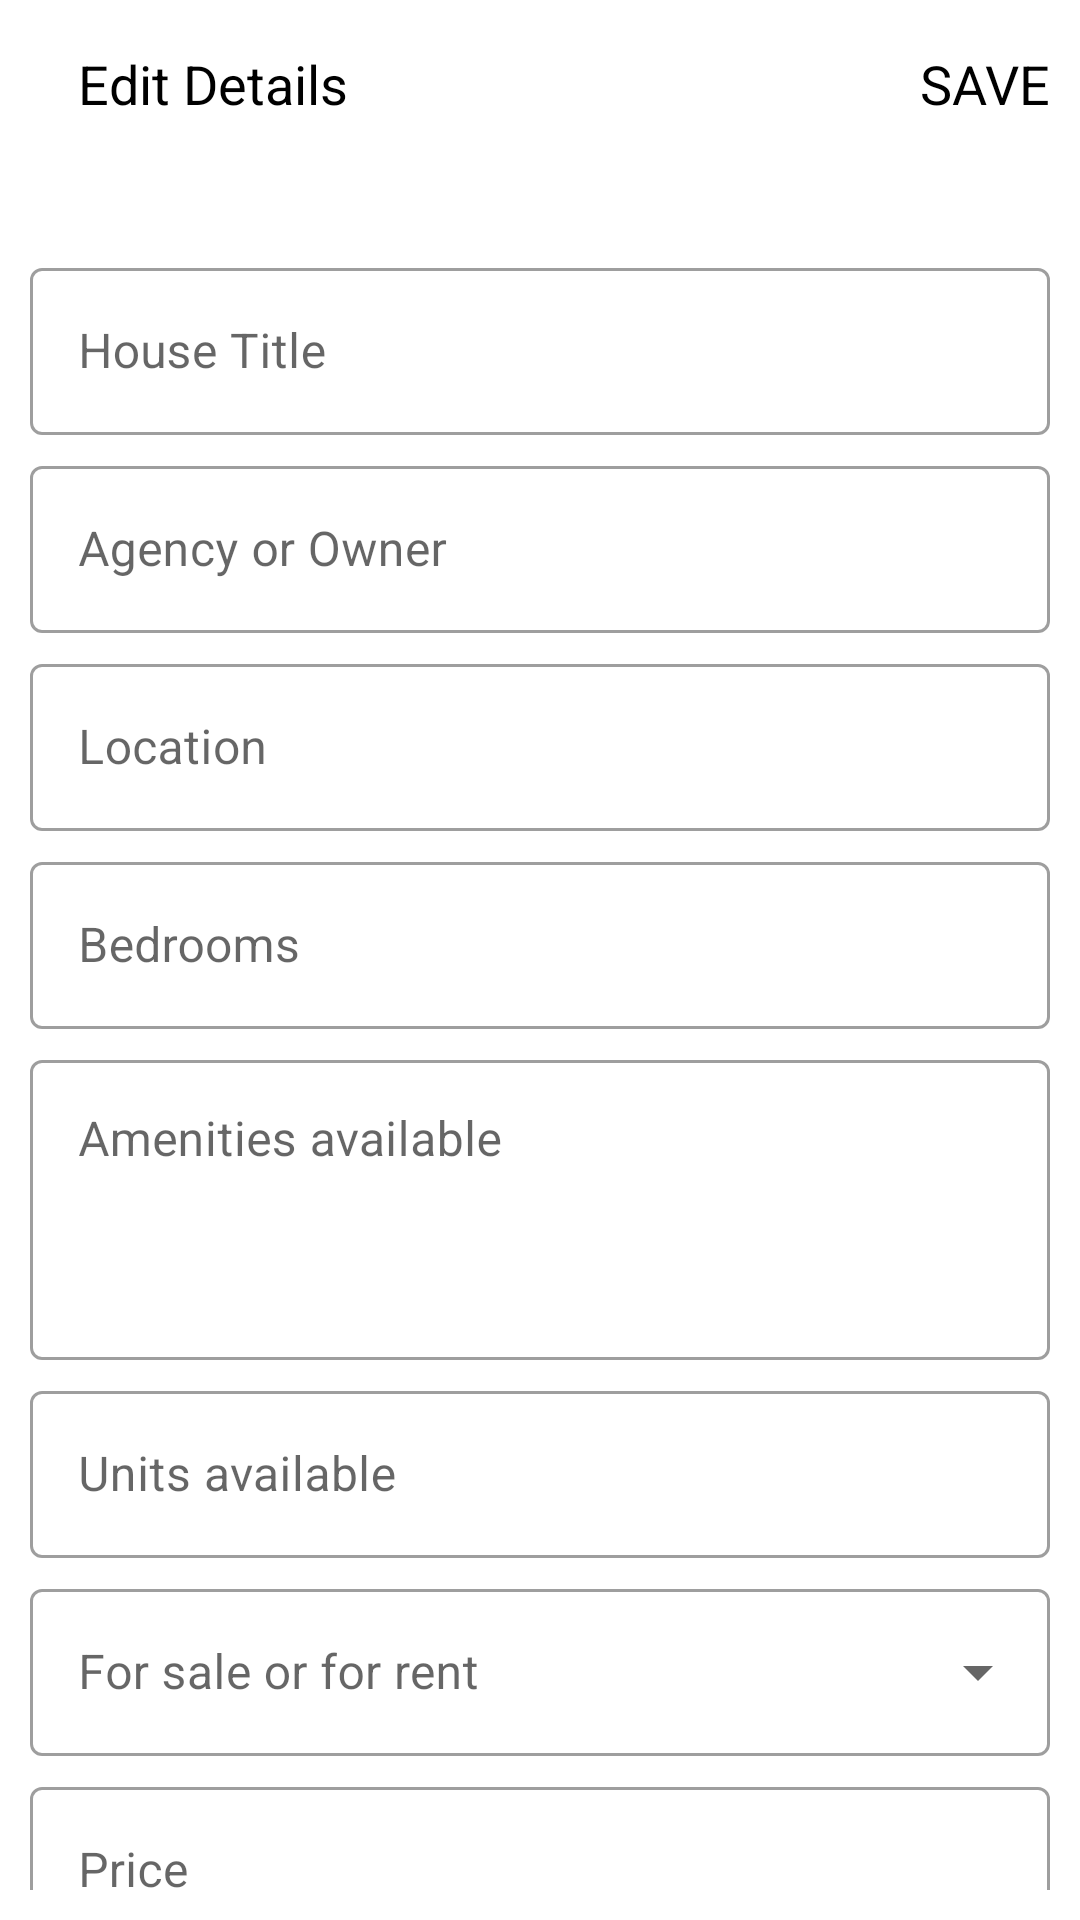

Android layout source for this screen:
<!-- AndroidManifest.xml: application theme Theme.REaste -->
<!-- res/layout/activity_postedit.xml -->
<?xml version="1.0" encoding="utf-8"?>
<LinearLayout xmlns:android="http://schemas.android.com/apk/res/android"
    xmlns:app="http://schemas.android.com/apk/res-auto"
    xmlns:tools="http://schemas.android.com/tools"
    android:layout_width="match_parent"
    android:layout_height="match_parent"
    android:orientation="vertical"
    android:background="@color/grey"
    tools:context=".PosteditActivity">

    <com.google.android.material.appbar.AppBarLayout
        android:layout_width="match_parent"
        android:layout_height="wrap_content"
        android:background="?android:attr/windowBackground">

        <androidx.appcompat.widget.Toolbar
            android:layout_width="match_parent"
            android:layout_height="wrap_content"
            android:id="@+id/toolbar_editpics">

            <RelativeLayout
                android:layout_width="match_parent"
                android:layout_height="wrap_content">

                <ImageView
                    android:layout_width="wrap_content"
                    android:layout_height="wrap_content"
                    android:src="@drawable/ic_close"
                    android:id="@+id/close_editpost"/>

                <TextView
                    android:layout_width="wrap_content"
                    android:layout_height="wrap_content"
                    android:text="Edit Details"
                    android:layout_marginStart="10dp"
                    android:textSize="18sp"
                    android:textColor="@color/black"
                    android:layout_centerVertical="true"
                    android:layout_toEndOf="@+id/close_editpost"/>

                <TextView
                    android:layout_width="wrap_content"
                    android:layout_height="wrap_content"
                    android:text="SAVE"
                    android:textColor="@color/black"
                    android:layout_alignParentEnd="true"
                    android:layout_marginEnd="10dp"
                    android:textSize="18sp"
                    android:layout_centerVertical="true"
                    android:id="@+id/save_editpost"/>
            </RelativeLayout>
        </androidx.appcompat.widget.Toolbar>
    </com.google.android.material.appbar.AppBarLayout>
    <androidx.core.widget.NestedScrollView
        android:layout_width="match_parent"
        android:layout_height="wrap_content"
        android:background="?android:attr/windowBackground"
        android:layout_margin="10dp">

        <LinearLayout
            android:layout_width="match_parent"
            android:layout_height="wrap_content"
            android:orientation="vertical">

            <androidx.cardview.widget.CardView
                android:layout_width="match_parent"
                android:layout_height="wrap_content"
                android:layout_marginBottom="8dp">

                <LinearLayout
                    android:layout_width="match_parent"
                    android:layout_height="wrap_content"
                    android:orientation="vertical"
                    android:weightSum="10">

                    <androidx.recyclerview.widget.RecyclerView
                        android:layout_width="match_parent"
                        android:layout_height="wrap_content"
                        android:id="@+id/post_images"/>

                </LinearLayout>
            </androidx.cardview.widget.CardView>


            <com.google.android.material.textfield.TextInputLayout
                android:layout_width="match_parent"
                android:layout_height="wrap_content"
                android:id="@+id/edit_title"
                android:hint="House Title"
                android:layout_marginTop="10dp"
                style="@style/Widget.MaterialComponents.TextInputLayout.OutlinedBox">

                <com.google.android.material.textfield.TextInputEditText
                    android:layout_width="match_parent"
                    android:layout_height="wrap_content"
                    android:textColor="@color/black"/>


            </com.google.android.material.textfield.TextInputLayout>
            <com.google.android.material.textfield.TextInputLayout
                android:layout_width="match_parent"
                android:layout_height="wrap_content"
                android:id="@+id/edit_agency"
                android:hint="Agency or Owner"
                android:layout_marginTop="5dp"
                style="@style/Widget.MaterialComponents.TextInputLayout.OutlinedBox">
                <com.google.android.material.textfield.TextInputEditText
                    android:layout_width="match_parent"
                    android:layout_height="wrap_content"
                    android:textColor="@color/black" />

            </com.google.android.material.textfield.TextInputLayout>
            <com.google.android.material.textfield.TextInputLayout
                android:layout_width="match_parent"
                android:layout_height="wrap_content"
                android:id="@+id/edit_location"
                android:hint="Location"
                android:layout_marginTop="5dp"
                style="@style/Widget.MaterialComponents.TextInputLayout.OutlinedBox">

                <com.google.android.material.textfield.TextInputEditText
                    android:layout_width="match_parent"
                    android:layout_height="wrap_content"
                    android:textColor="@color/black"/>
            </com.google.android.material.textfield.TextInputLayout>
            <com.google.android.material.textfield.TextInputLayout
                android:layout_width="match_parent"
                android:layout_height="wrap_content"
                android:id="@+id/edit_bedrooms"
                android:hint="Bedrooms"
                android:layout_marginTop="5dp"
                style="@style/Widget.MaterialComponents.TextInputLayout.OutlinedBox">

                <com.google.android.material.textfield.TextInputEditText
                    android:layout_width="match_parent"
                    android:layout_height="wrap_content"
                    android:inputType="number"
                    android:textColor="@color/black"/>
            </com.google.android.material.textfield.TextInputLayout>
            <com.google.android.material.textfield.TextInputLayout
                android:layout_width="match_parent"
                android:layout_height="wrap_content"
                android:id="@+id/edit_amenities"
                android:hint="Amenities available"
                android:layout_marginTop="5dp"
                style="@style/Widget.MaterialComponents.TextInputLayout.OutlinedBox">

                <com.google.android.material.textfield.TextInputEditText
                    android:layout_width="match_parent"
                    android:layout_height="100dp"
                    android:maxLines="10"
                    android:inputType="textMultiLine"
                    android:gravity="start"
                    android:textColor="@color/black"/>
            </com.google.android.material.textfield.TextInputLayout>
            <com.google.android.material.textfield.TextInputLayout
                android:layout_width="match_parent"
                android:layout_height="wrap_content"
                android:id="@+id/edit_units"
                android:hint="Units available"
                android:layout_marginTop="5dp"
                style="@style/Widget.MaterialComponents.TextInputLayout.OutlinedBox">

                <com.google.android.material.textfield.TextInputEditText
                    android:layout_width="match_parent"
                    android:layout_height="wrap_content"
                    android:inputType="number"
                    android:textColor="@color/black"/>
            </com.google.android.material.textfield.TextInputLayout>

            <com.google.android.material.textfield.TextInputLayout
                android:layout_width="match_parent"
                android:layout_height="wrap_content"
                android:hint="For sale or for rent"
                android:layout_marginTop="5dp"
                style="@style/Widget.MaterialComponents.TextInputLayout.OutlinedBox.ExposedDropdownMenu">

                <com.google.android.material.textfield.MaterialAutoCompleteTextView
                    android:layout_width="match_parent"
                    android:layout_height="wrap_content"
                    android:id="@+id/edit_type"
                    android:clickable="true"/>

            </com.google.android.material.textfield.TextInputLayout>

            <com.google.android.material.textfield.TextInputLayout
                android:layout_width="match_parent"
                android:layout_height="wrap_content"
                android:id="@+id/edit_price"
                android:hint="Price"
                android:layout_marginTop="5dp"
                style="@style/Widget.MaterialComponents.TextInputLayout.OutlinedBox">

                <com.google.android.material.textfield.TextInputEditText
                    android:layout_width="match_parent"
                    android:layout_height="wrap_content"
                    android:textColor="@color/black"/>
            </com.google.android.material.textfield.TextInputLayout>
        </LinearLayout>
    </androidx.core.widget.NestedScrollView>

</LinearLayout>
<!-- resources referenced by this layout -->
<resources>
  <style name="Theme.REaste" parent="Theme.MaterialComponents.DayNight.NoActionBar">
          
          <item name="colorPrimary">@color/purple_500</item>
          <item name="colorPrimaryVariant">@color/purple_700</item>
          <item name="colorOnPrimary">@color/white</item>
          
          <item name="colorSecondary">@color/teal_200</item>
          <item name="colorSecondaryVariant">@color/teal_700</item>
          <item name="colorOnSecondary">@color/black</item>
          
          <item name="android:statusBarColor" tools:targetApi="l">?attr/colorPrimaryVariant</item>
          
  
          <item name="android:windowContentTransitions">true</item>
      </style>
  <!-- not gathered from this repository: default colours our renderer supplied (Android Studio template values) -->
  <color name="purple_500">#FF6200EE</color>
  <color name="purple_700">#FF3700B3</color>
  <color name="teal_200">#FF03DAC5</color>
  <color name="teal_700">#FF018786</color>
  <color name="black">#FF000000</color>
  <color name="white">#FFFFFFFF</color>
</resources>
